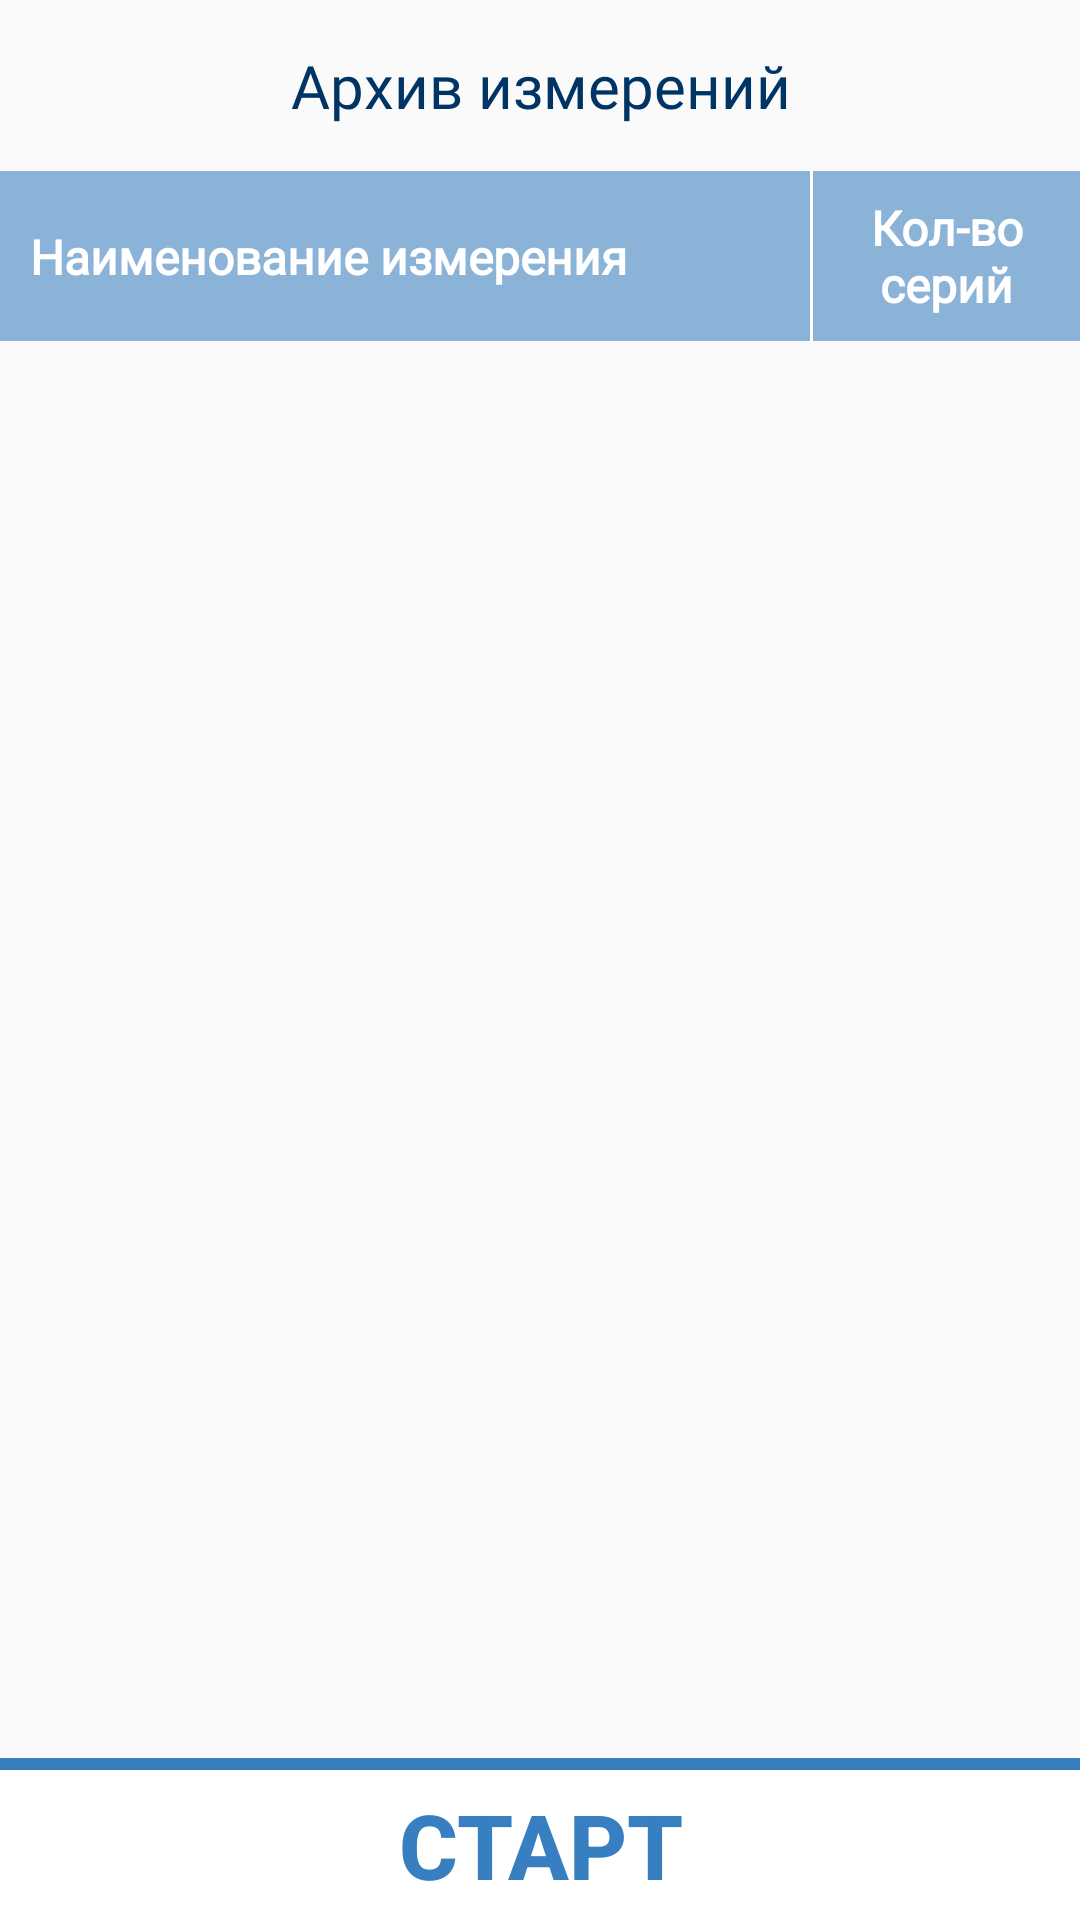

Layout XML and referenced resources for this Android screen:
<!-- AndroidManifest.xml: application theme AppTheme -->
<!-- res/layout/activity_main.xml -->
<?xml version="1.0" encoding="utf-8"?>

<androidx.constraintlayout.widget.ConstraintLayout xmlns:android="http://schemas.android.com/apk/res/android"
    xmlns:app="http://schemas.android.com/apk/res-auto"
    xmlns:tools="http://schemas.android.com/tools"
    android:layout_width="match_parent"
    android:layout_height="match_parent"
    tools:context="MainActivity">


    <LinearLayout
        android:id="@+id/top_linear_layout"
        android:layout_width="match_parent"
        android:layout_height="wrap_content"
        android:orientation="vertical"
        app:layout_constraintEnd_toEndOf="parent"
        app:layout_constraintStart_toStartOf="parent"
        app:layout_constraintTop_toTopOf="parent">

        <TextView
            android:id="@+id/main_activity_title_textView"
            android:layout_width="match_parent"
            android:layout_height="wrap_content"
            android:fontFamily="@font/roboto"
            android:gravity="center"
            android:padding="15sp"
            android:text="@string/main_activity_titleText"
            android:textAlignment="center"
            android:textColor="@color/main_title_color"
            android:textSize="20sp" />


        <include
            android:id="@+id/table_hat"
            layout="@layout/main_table_hat" />

    </LinearLayout>


    <ScrollView
        android:id="@+id/scrollView3"
        android:layout_width="match_parent"
        android:layout_height="0dp"
        app:layout_constraintBottom_toTopOf="@+id/linearLayout"
        app:layout_constraintEnd_toEndOf="parent"
        app:layout_constraintStart_toStartOf="@id/top_linear_layout"
        app:layout_constraintTop_toBottomOf="@+id/top_linear_layout">

        <androidx.recyclerview.widget.RecyclerView
            android:id="@+id/main_activity_table"
            android:layout_width="match_parent"
            android:layout_height="wrap_content" />

    </ScrollView>

    <LinearLayout
        android:id="@+id/linearLayout"
        android:layout_width="wrap_content"
        android:layout_height="wrap_content"
        android:orientation="vertical"
        app:layout_constraintBottom_toBottomOf="parent"
        app:layout_constraintEnd_toEndOf="parent"
        app:layout_constraintStart_toStartOf="parent">

        <View
            android:id="@+id/divider"
            android:layout_width="match_parent"
            android:layout_height="4dp"
            android:background="@color/bottom_menu_color" />

        <Button
            android:id="@+id/button_start"
            android:layout_width="match_parent"
            android:layout_height="50sp"
            android:background="@android:color/white"
            android:text="@string/button_title_start"
            android:textColor="@color/bottom_menu_color"
            android:textSize="30sp"
            android:textStyle="bold" />
    </LinearLayout>

</androidx.constraintlayout.widget.ConstraintLayout>
<!-- res/layout/main_table_hat.xml (included above) -->
<?xml version="1.0" encoding="utf-8"?>

<androidx.constraintlayout.widget.ConstraintLayout xmlns:android="http://schemas.android.com/apk/res/android"
    xmlns:app="http://schemas.android.com/apk/res-auto"
    xmlns:tools="http://schemas.android.com/tools"
    android:layout_width="match_parent"
    android:layout_height="wrap_content"
    android:background="@color/table_color">

    <TextView
        android:id="@+id/textView"
        style="@style/TableText.Hat"
        app:layout_constraintBottom_toBottomOf="parent"
        app:layout_constraintEnd_toStartOf="@+id/guideline"
        app:layout_constraintStart_toStartOf="parent"
        app:layout_constraintTop_toTopOf="parent"
        android:layout_width="0dp"
        android:layout_height="wrap_content"
        android:text="@string/main_table_title"
        android:textAlignment="viewStart" />

    <TextView
        android:id="@+id/textView2"
        style="@style/TableText.Hat"
        android:layout_width="0dp"
        android:layout_height="wrap_content"
        android:text="@string/main_table_title2"
        app:layout_constraintEnd_toEndOf="parent"
        app:layout_constraintStart_toEndOf="@+id/divider2"
        app:layout_constraintTop_toTopOf="parent"
        app:layout_constraintBottom_toBottomOf="parent"/>

    <androidx.constraintlayout.widget.Guideline
        android:id="@+id/guideline"
        android:layout_width="wrap_content"
        android:layout_height="wrap_content"
        android:orientation="vertical"
        app:layout_constraintGuide_percent="0.75" />


    <View
        android:id="@+id/divider2"
        android:layout_width="1dp"
        android:layout_height="0dp"
        android:background="@android:color/white"
        app:layout_constraintBottom_toBottomOf="parent"
        app:layout_constraintStart_toStartOf="@+id/guideline"
        app:layout_constraintTop_toTopOf="parent" />

</androidx.constraintlayout.widget.ConstraintLayout>
<!-- resources referenced by this layout -->
<resources>
  <color name="bottom_menu_color">#377FC0</color>
  <color name="main_title_color">#003465</color>
  <color name="table_color">#90377FC0</color>
  <string name="button_title_start">Старт</string>
  <string name="main_activity_titleText">Архив измерений</string>
  <string name="main_table_title">Наименование измерения</string>
  <string name="main_table_title2">Кол-во серий</string>
  <style name="TableText.Hat">
          <item name="android:textColor">@android:color/white</item>
          <item name="android:textStyle">bold</item>
      </style>
  <style name="AppTheme" parent="Theme.AppCompat.Light.DarkActionBar">
          
          <item name="colorPrimary">@color/colorPrimary</item>
          <item name="colorPrimaryDark">@color/colorPrimaryDark</item>
          <item name="colorAccent">@color/colorAccent</item>
      </style>
  <color name="colorPrimary">@color/bottom_menu_color</color>
  <color name="colorPrimaryDark">#00574B</color>
  <color name="colorAccent">#D81B60</color>
</resources>
